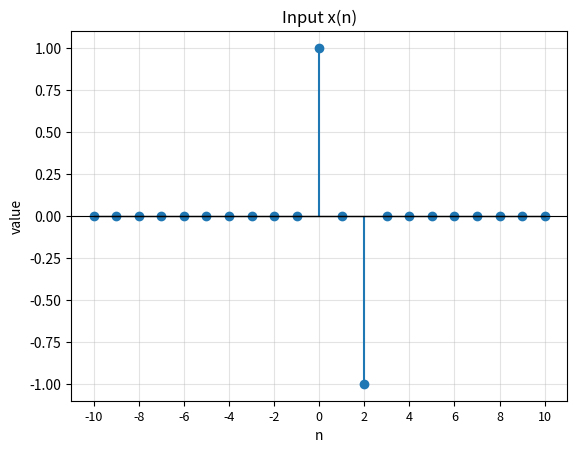
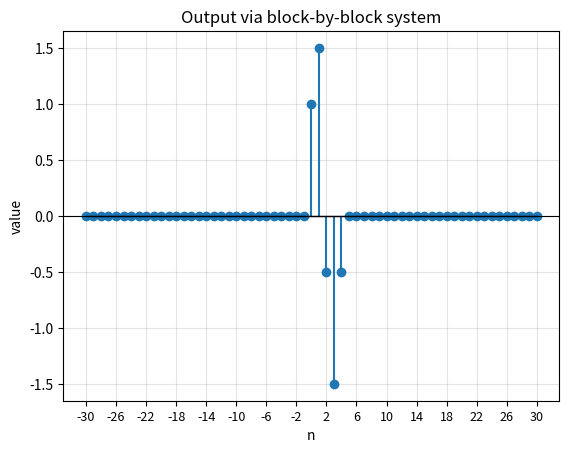
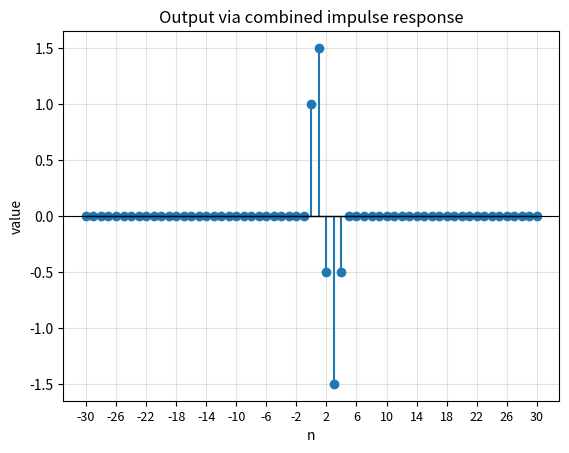

Recreate these plots in Python, in order.
import numpy as np
import matplotlib.pyplot as plt
def readable_time_ticks(time_values, max_labels=18):
    if len(time_values) <= max_labels:
        return time_values

    step = int(np.ceil(len(time_values) / max_labels))
    ticks = time_values[::step]

    if ticks[-1] != time_values[-1]:
        ticks.append(time_values[-1])

    return ticks


class DiscreteSignal:
    """Finite discrete-time signal with integer indices."""

    # Create a finite discrete-time signal over the given integer range.
    def __init__(self, start_time, end_time):
        self.start_time=start_time
        self.end_time=end_time
        self.values=np.zeros(end_time-start_time+1)

    # Return the number of stored samples in the signal.
    def __len__(self):
        return len(self.values)

    # Return the integer time indices covered by the signal.
    def times(self):
        return range(self.start_time ,self.end_time+1)

    # Return the signal value at the given time index.
    def get_value_at_time(self, t):
        if (self.start_time <= t <= self.end_time): return self.values[t-self.start_time]
        return 0.0

    # Set the signal value at the given time index.
    def set_value_at_time(self, t, value):
         if (self.start_time <= t <= self.end_time): self.values[t-self.start_time]= float(value)
         else: raise IndexError(f"Time index {t} out of bounds [{self.start_time} , {self.end_time}]")

    # Return a shifted copy of the signal.
    def shift(self, k):
        new_signal = DiscreteSignal(self.start_time+k, self.end_time+k)
        new_signal.values = self.values.copy()
        return new_signal

    # Return the sum of this signal and another signal.
    def add(self, other):
        start = min(self.start_time, other.start_time)
        end= max(self.end_time, other.end_time)
        new_signal = DiscreteSignal(start,end)
        for t in new_signal.times():
            new_signal.set_value_at_time(t,self.get_value_at_time(t)+other.get_value_at_time(t))
        return new_signal

    # Return a scaled copy of the signal.
    def multiply(self, scalar):
        new_signal = DiscreteSignal(self.start_time, self.end_time)
        new_signal.values=self.values*float(scalar)
        return new_signal

    # Return the nonzero samples of the signal.
    def nonzero_samples(self, tolerance=1e-12):
        return [(t,val) for t,val in zip(self.times(),self.values) if abs(val)>tolerance]

    def plot(self, title, save_path=None, ax=None):
        import matplotlib.pyplot as plt

        if ax is None:
            _, ax = plt.subplots()

        time_values = list(self.times())
        markerline, stemlines, baseline = ax.stem(time_values, self.values)
        markerline.set_markersize(6)
        baseline.set_color("black")
        baseline.set_linewidth(1)

        ax.axhline(0, color="black", linewidth=0.8)
        ax.set_title(title)
        ax.set_xlabel("n")
        ax.set_ylabel("value")
        ax.grid(True, alpha=0.35)
        ax.set_xticks(readable_time_ticks(time_values))
        ax.tick_params(axis="x", labelsize=9)

        if save_path is not None:
            plt.savefig(save_path, bbox_inches="tight", dpi=150)

        return ax

class LTISystem:
    """Discrete-time LTI system described by a finite impulse response."""

    # Store the impulse response that defines the LTI system.
    def __init__(self, impulse_response):
        self.h=impulse_response

    # Return the output time range for the convolution result.
    def output_range(self, input_signal):
        start = self.h.start_time + input_signal.start_time
        end = self.h.end_time + input_signal.end_time
        return start,end

    # Arguments: input_signal is a DiscreteSignal representing x[n].
    # Returns: list of (k, component_signal) for each nonzero input sample x[k].
    # Example: x[2] = 3 contributes the component 3*h[n - 2].
    def get_response_components(self, input_signal):
        components = []
        for k, x_k in input_signal.nonzero_samples():
            shifted_h = self.h.shift(k)
            scaled_shifted_h = shifted_h.multiply(x_k)
            components.append((k, scaled_shifted_h))
        return components

    # Return the system output using superposition of response components.
    def output_by_superposition(self, input_signal):
        out_start, out_end = self.output_range(input_signal)
        y = DiscreteSignal(out_start, out_end)
        
        components = self.get_response_components(input_signal)
        for k, component in components:
            y = y.add(component)
            
        return y

    # Arguments: input_signal is a DiscreteSignal and n is one output time index.
    # Returns: list of (k, x_k, h_n_minus_k, product) nonzero contribution tuples.
    # Example: a term may look like (2, 3.0, 0.5, 1.5) for x[2]h[n - 2].
    def get_contributions_at_time(self, input_signal, n):
        contributions = []
        for k in input_signal.times():
            x_k = float(input_signal.get_value_at_time(k))
            if abs(x_k) > 1e-12:
                h_nk = float(self.h.get_value_at_time(n - k))
                term = x_k * h_nk
                if abs(term) > 1e-12:
                    contributions.append((k, x_k, h_nk, term))
        return contributions

    # Arguments: input_signal is a DiscreteSignal and n is one output time index.
    # Returns: float, the convolution-sum value y[n].
    def output_at_time(self, input_signal, n):
        contributions = self.get_contributions_at_time(input_signal, n)
        return float(sum(term for _, _, _, term in contributions))

    # Return the complete output signal of the LTI system.
    def output(self, input_signal):
        out_start, out_end = self.output_range(input_signal)
        y = DiscreteSignal(out_start, out_end)
        
        for n in y.times():
            y.set_value_at_time(n, self.output_at_time(input_signal, n))
            
        return y

if __name__ == "__main__":
    INF = 10

    # Initialize the input signal x[n]
    x = DiscreteSignal(-INF,INF)
    x.set_value_at_time(0, 1)
    x.set_value_at_time(2, -1)
    x.plot("Input x(n)")

    # Initialize the impulse responses
    h1 = DiscreteSignal(-INF,INF)
    h1.set_value_at_time(0, 1)

    h2 = DiscreteSignal(-INF,INF)
    h2.set_value_at_time(1, 0.5)

    h3 = DiscreteSignal(-INF,INF)
    h3.set_value_at_time(0, 1)
    h3.set_value_at_time(1, 1)

    # Create the LTI systems
    sys1 = LTISystem(h1)
    sys2 = LTISystem(h2)
    sys3 = LTISystem(h3)
    
    # Task 1: Determine output block by block
    out1 = sys1.output(x)                 # x[n] * h1[n]
    out2 = sys2.output(x)                 # x[n] * h2[n]
    v = out1.add(out2)                    # Intermediate signal: v[n] = out1 + out2
    y_final_1 = sys3.output(v)            # Final output: v[n] * h3[n]
    y_final_1.plot("Output via block-by-block system")

    # Task 2: Determine h_combined
    # The parallel combination (h1 + h2) is in series with h3.
    # Therefore, h_combined = (h1 + h2) * h3
    h_parallel = h1.add(h2)
    h_combined = sys3.output(h_parallel)  # Convolving the parallel sum with h3
    
    sys_combined = LTISystem(h_combined)

    # Determine output applying the single combined impulse response
    y_final_2 = sys_combined.output(x)
    y_final_2.plot("Output via combined impulse response")

    # Verify that both outputs are identically calculated
    print("Outputs are equal:",
          np.allclose(y_final_1.values, y_final_2.values))
